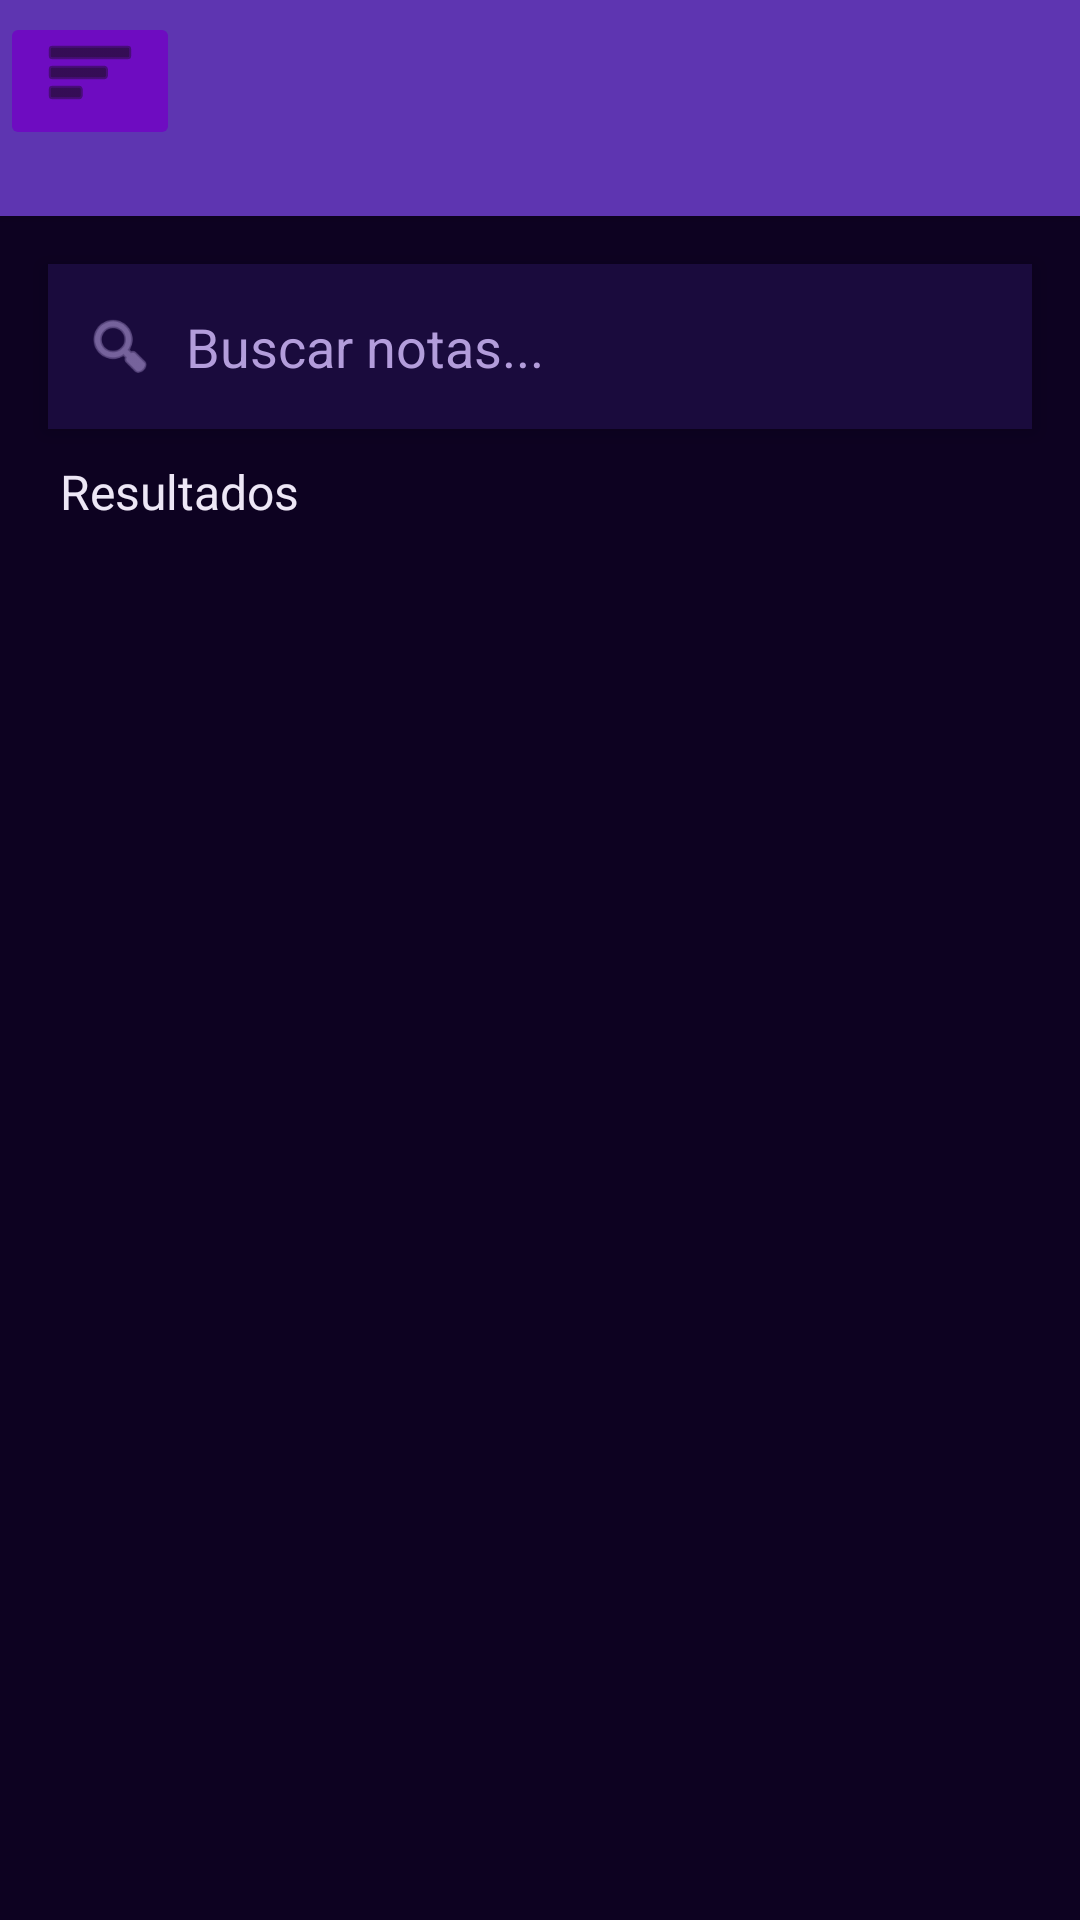

The Android layout XML behind this screen, and the referenced resources:
<!-- AndroidManifest.xml: activity theme Theme.SistemasProyect -->
<!-- res/layout/busqueda.xml -->
<?xml version="1.0" encoding="utf-8"?>
<androidx.constraintlayout.widget.ConstraintLayout
    xmlns:android="http://schemas.android.com/apk/res/android"
    xmlns:app="http://schemas.android.com/apk/res-auto"
    xmlns:tools="http://schemas.android.com/tools"
    android:layout_width="match_parent"
    android:layout_height="match_parent"
    android:background="#0D0221">

    <androidx.appcompat.widget.Toolbar
        android:id="@+id/toolbarBusqueda"
        android:layout_width="0dp"
        android:layout_height="72dp"
        android:background="#5E35B1"
        android:title="Buscar"
        android:titleTextColor="#FFFFFF"
        android:elevation="2dp"
        app:layout_constraintTop_toTopOf="parent"
        app:layout_constraintStart_toStartOf="parent"
        app:layout_constraintEnd_toEndOf="parent"/>

    <Button
        android:id="@+id/button"
        android:layout_width="60dp"
        android:layout_height="46dp"
        android:layout_marginTop="4dp"
        android:backgroundTint="#6E0CC1"
        android:contentDescription="boton de menu"
        android:drawableBottom="@android:drawable/ic_menu_sort_by_size"
        android:drawableTint="#0F0E0E"
        app:layout_constraintTop_toTopOf="parent"
        tools:layout_editor_absoluteX="16dp"
        tools:ignore="MissingConstraints" />



    <LinearLayout
        android:id="@+id/searchBar"
        android:layout_width="0dp"
        android:layout_height="55dp"
        android:orientation="horizontal"
        android:background="#1A0B3D"
        android:gravity="center_vertical"
        android:padding="12dp"
        android:layout_margin="16dp"
        android:elevation="4dp"
        app:layout_constraintTop_toBottomOf="@id/toolbarBusqueda"
        app:layout_constraintStart_toStartOf="parent"
        app:layout_constraintEnd_toEndOf="parent">

        <ImageView
            android:layout_width="24dp"
            android:layout_height="24dp"
            android:src="@android:drawable/ic_menu_search"
            android:tint="#B39DDB"
            android:contentDescription="Buscar"
            tools:ignore="UseAppTint" />

        <EditText
            android:id="@+id/etBuscar"
            android:layout_width="match_parent"
            android:layout_height="wrap_content"
            android:hint="Buscar notas..."
            android:textColor="#FFFFFF"
            android:textColorHint="#B39DDB"
            android:background="@android:color/transparent"
            android:inputType="text"
            android:autofillHints="none"
            android:paddingStart="10dp"/>

    </LinearLayout>

    <TextView
        android:id="@+id/tvResultados"
        android:layout_width="wrap_content"
        android:layout_height="wrap_content"
        android:layout_marginStart="20dp"
        android:layout_marginTop="10dp"
        android:text="Resultados"
        android:textColor="#EDE7F6"
        android:textSize="16sp"
        app:layout_constraintStart_toStartOf="parent"
        app:layout_constraintTop_toBottomOf="@id/searchBar" />

    <androidx.recyclerview.widget.RecyclerView
        android:id="@+id/recyclerBusqueda"
        android:layout_width="0dp"
        android:layout_height="0dp"
        android:layout_margin="16dp"
        app:layout_constraintTop_toBottomOf="@id/tvResultados"
        app:layout_constraintBottom_toBottomOf="parent"
        app:layout_constraintStart_toStartOf="parent"
        app:layout_constraintEnd_toEndOf="parent"/>

</androidx.constraintlayout.widget.ConstraintLayout>
<!-- resources referenced by this layout -->
<resources>
  <style name="Theme.SistemasProyect" parent="Theme.AppCompat.Light.DarkActionBar">
          
      </style>
</resources>
